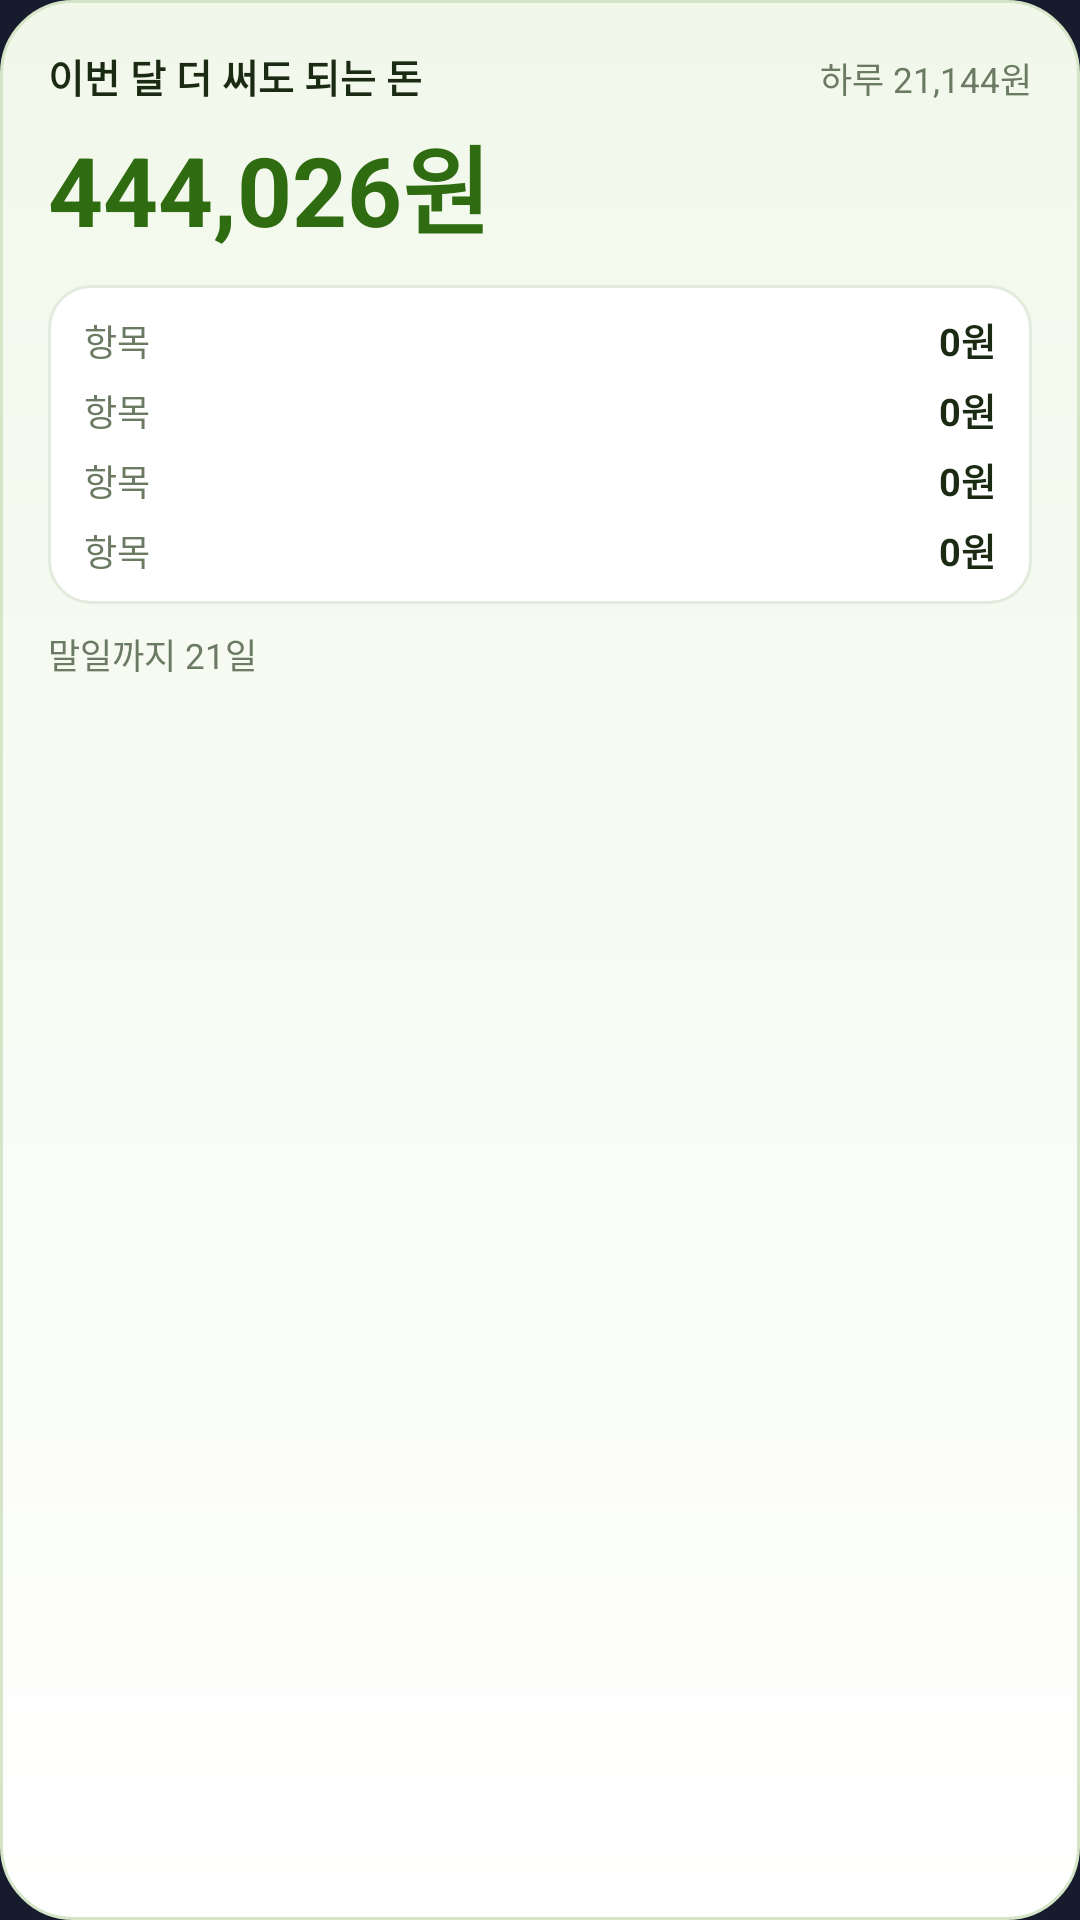

Here is an Android app screen rendered from its layout file. Give the layout XML and the strings, colors and styles it references.
<!-- AndroidManifest.xml: application theme Theme.Passbook -->
<!-- res/layout/widget_w53.xml -->
<?xml version="1.0" encoding="utf-8"?>
<LinearLayout xmlns:android="http://schemas.android.com/apk/res/android" android:id="@+id/widget_root" android:layout_width="match_parent" android:layout_height="match_parent" android:orientation="vertical" android:background="@drawable/w_card" android:padding="16dp"><LinearLayout android:layout_width="match_parent" android:layout_height="wrap_content" android:orientation="horizontal"><TextView android:id="@+id/w_title" android:layout_width="0dp" android:layout_height="wrap_content" android:layout_weight="1" android:includeFontPadding="false" android:maxLines="1" android:ellipsize="end" android:textColor="#1B2A12" android:textSize="13sp" android:textStyle="bold" android:text="이번 달 더 써도 되는 돈" /><TextView android:id="@+id/w_per" android:layout_width="wrap_content" android:layout_height="wrap_content" android:includeFontPadding="false" android:maxLines="1" android:ellipsize="end" android:textColor="#6B7A62" android:textSize="11.5sp" android:text="하루 21,144원" /></LinearLayout><TextView android:id="@+id/w_amount" android:layout_width="match_parent" android:layout_height="wrap_content" android:includeFontPadding="false" android:maxLines="1" android:ellipsize="end" android:textColor="#2F6B10" android:textSize="32sp" android:textStyle="bold" android:layout_marginTop="4dp" android:autoSizeTextType="uniform" android:autoSizeMinTextSize="14sp" android:autoSizeMaxTextSize="32sp" android:text="444,026원" /><LinearLayout android:layout_width="match_parent" android:layout_height="wrap_content" android:layout_marginTop="10dp" android:orientation="vertical" android:background="@drawable/w_inner" android:paddingStart="12dp" android:paddingEnd="12dp" android:paddingTop="9dp" android:paddingBottom="9dp"><LinearLayout android:id="@+id/r1" android:layout_width="match_parent" android:layout_height="wrap_content" android:orientation="horizontal" android:layout_marginTop="0dp"><TextView android:id="@+id/r1_l" android:layout_width="0dp" android:layout_height="wrap_content" android:layout_weight="1" android:includeFontPadding="false" android:maxLines="1" android:ellipsize="end" android:textColor="#6B7A62" android:textSize="12sp" android:text="항목" /><TextView android:id="@+id/r1_v" android:layout_width="wrap_content" android:layout_height="wrap_content" android:includeFontPadding="false" android:maxLines="1" android:ellipsize="end" android:textColor="#1B2A12" android:textSize="12.5sp" android:textStyle="bold" android:text="0원" /></LinearLayout><LinearLayout android:id="@+id/r2" android:layout_width="match_parent" android:layout_height="wrap_content" android:orientation="horizontal" android:layout_marginTop="5dp"><TextView android:id="@+id/r2_l" android:layout_width="0dp" android:layout_height="wrap_content" android:layout_weight="1" android:includeFontPadding="false" android:maxLines="1" android:ellipsize="end" android:textColor="#6B7A62" android:textSize="12sp" android:text="항목" /><TextView android:id="@+id/r2_v" android:layout_width="wrap_content" android:layout_height="wrap_content" android:includeFontPadding="false" android:maxLines="1" android:ellipsize="end" android:textColor="#1B2A12" android:textSize="12.5sp" android:textStyle="bold" android:text="0원" /></LinearLayout><LinearLayout android:id="@+id/r3" android:layout_width="match_parent" android:layout_height="wrap_content" android:orientation="horizontal" android:layout_marginTop="5dp"><TextView android:id="@+id/r3_l" android:layout_width="0dp" android:layout_height="wrap_content" android:layout_weight="1" android:includeFontPadding="false" android:maxLines="1" android:ellipsize="end" android:textColor="#6B7A62" android:textSize="12sp" android:text="항목" /><TextView android:id="@+id/r3_v" android:layout_width="wrap_content" android:layout_height="wrap_content" android:includeFontPadding="false" android:maxLines="1" android:ellipsize="end" android:textColor="#1B2A12" android:textSize="12.5sp" android:textStyle="bold" android:text="0원" /></LinearLayout><LinearLayout android:id="@+id/r4" android:layout_width="match_parent" android:layout_height="wrap_content" android:orientation="horizontal" android:layout_marginTop="5dp"><TextView android:id="@+id/r4_l" android:layout_width="0dp" android:layout_height="wrap_content" android:layout_weight="1" android:includeFontPadding="false" android:maxLines="1" android:ellipsize="end" android:textColor="#6B7A62" android:textSize="12sp" android:text="항목" /><TextView android:id="@+id/r4_v" android:layout_width="wrap_content" android:layout_height="wrap_content" android:includeFontPadding="false" android:maxLines="1" android:ellipsize="end" android:textColor="#1B2A12" android:textSize="12.5sp" android:textStyle="bold" android:text="0원" /></LinearLayout></LinearLayout><TextView android:id="@+id/w_sub" android:layout_width="wrap_content" android:layout_height="wrap_content" android:includeFontPadding="false" android:maxLines="2" android:ellipsize="end" android:textColor="#6B7A62" android:textSize="11.5sp" android:layout_marginTop="8dp" android:text="말일까지 21일" /></LinearLayout>
<!-- resources referenced by this layout -->
<resources>
  <!-- drawable w_card (drawable) -->
  <?xml version="1.0" encoding="utf-8"?>
  <shape xmlns:android="http://schemas.android.com/apk/res/android" android:shape="rectangle"><gradient android:angle="270" android:startColor="#F1F8EA" android:endColor="#FFFFFF" android:type="linear" /><corners android:radius="24dp" /><stroke android:width="1dp" android:color="#D5E6C8" /></shape>
  <!-- drawable w_inner (drawable) -->
  <?xml version="1.0" encoding="utf-8"?>
  <shape xmlns:android="http://schemas.android.com/apk/res/android" android:shape="rectangle"><solid android:color="#FFFFFF" /><corners android:radius="14dp" /><stroke android:width="1dp" android:color="#E3EBDD" /></shape>
  <style name="Theme.Passbook" parent="android:Theme.Material.NoActionBar">
          <item name="android:windowBackground">#161B2E</item>
          <item name="android:statusBarColor">#161B2E</item>
          <item name="android:navigationBarColor">#161B2E</item>
      </style>
</resources>
